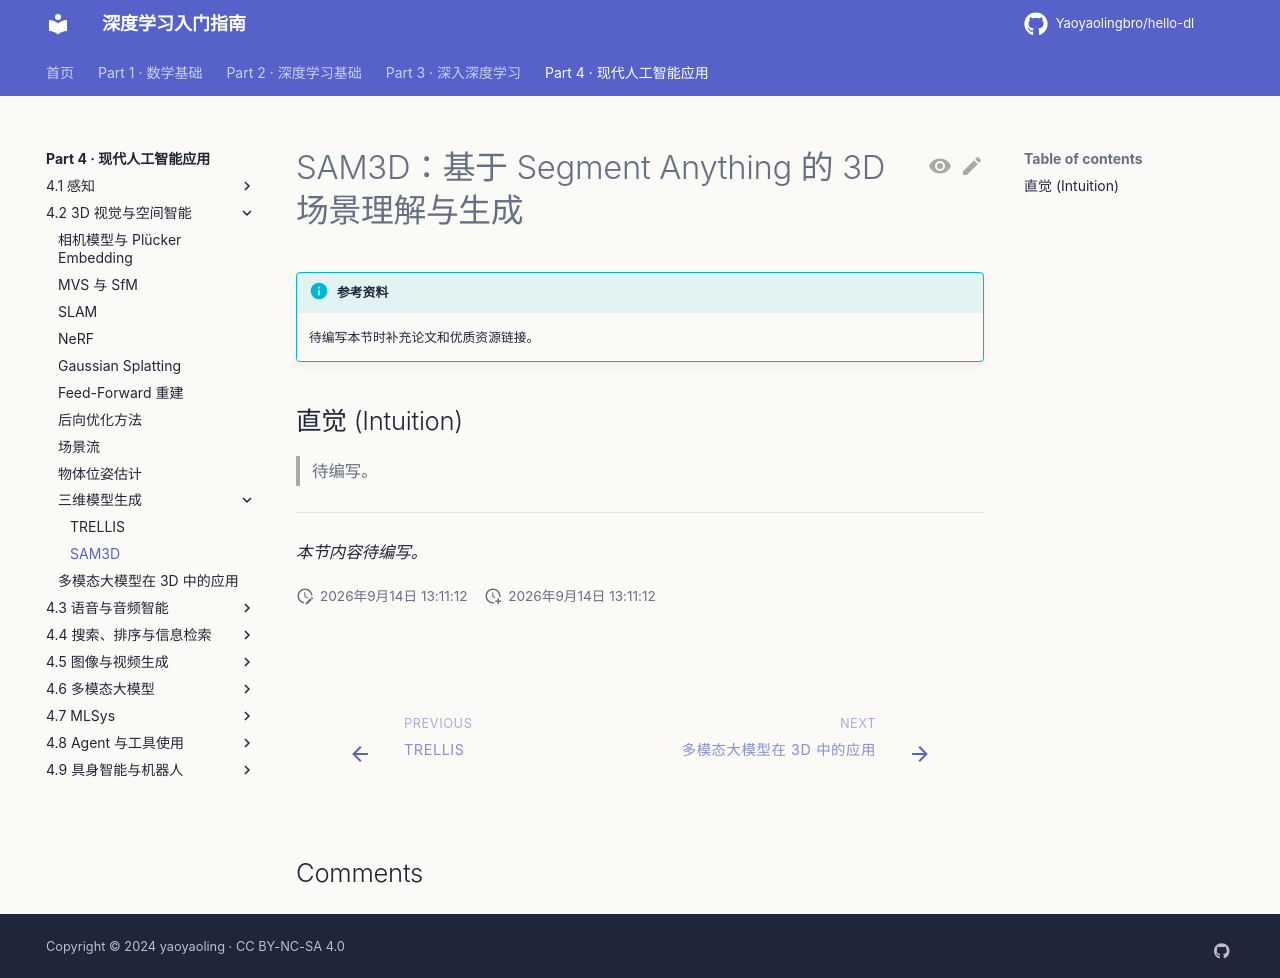

repository: Yaoyaolingbro/hello-dl · page: 04-applications/3dv/3d-generation/sam3d/index.html · generator: mkdocs

# SAM3D：基于 Segment Anything 的 3D 场景理解与生成

!!! info "参考资料"
    待编写本节时补充论文和优质资源链接。

## 直觉 (Intuition)

> 待编写。

---

*本节内容待编写。*
